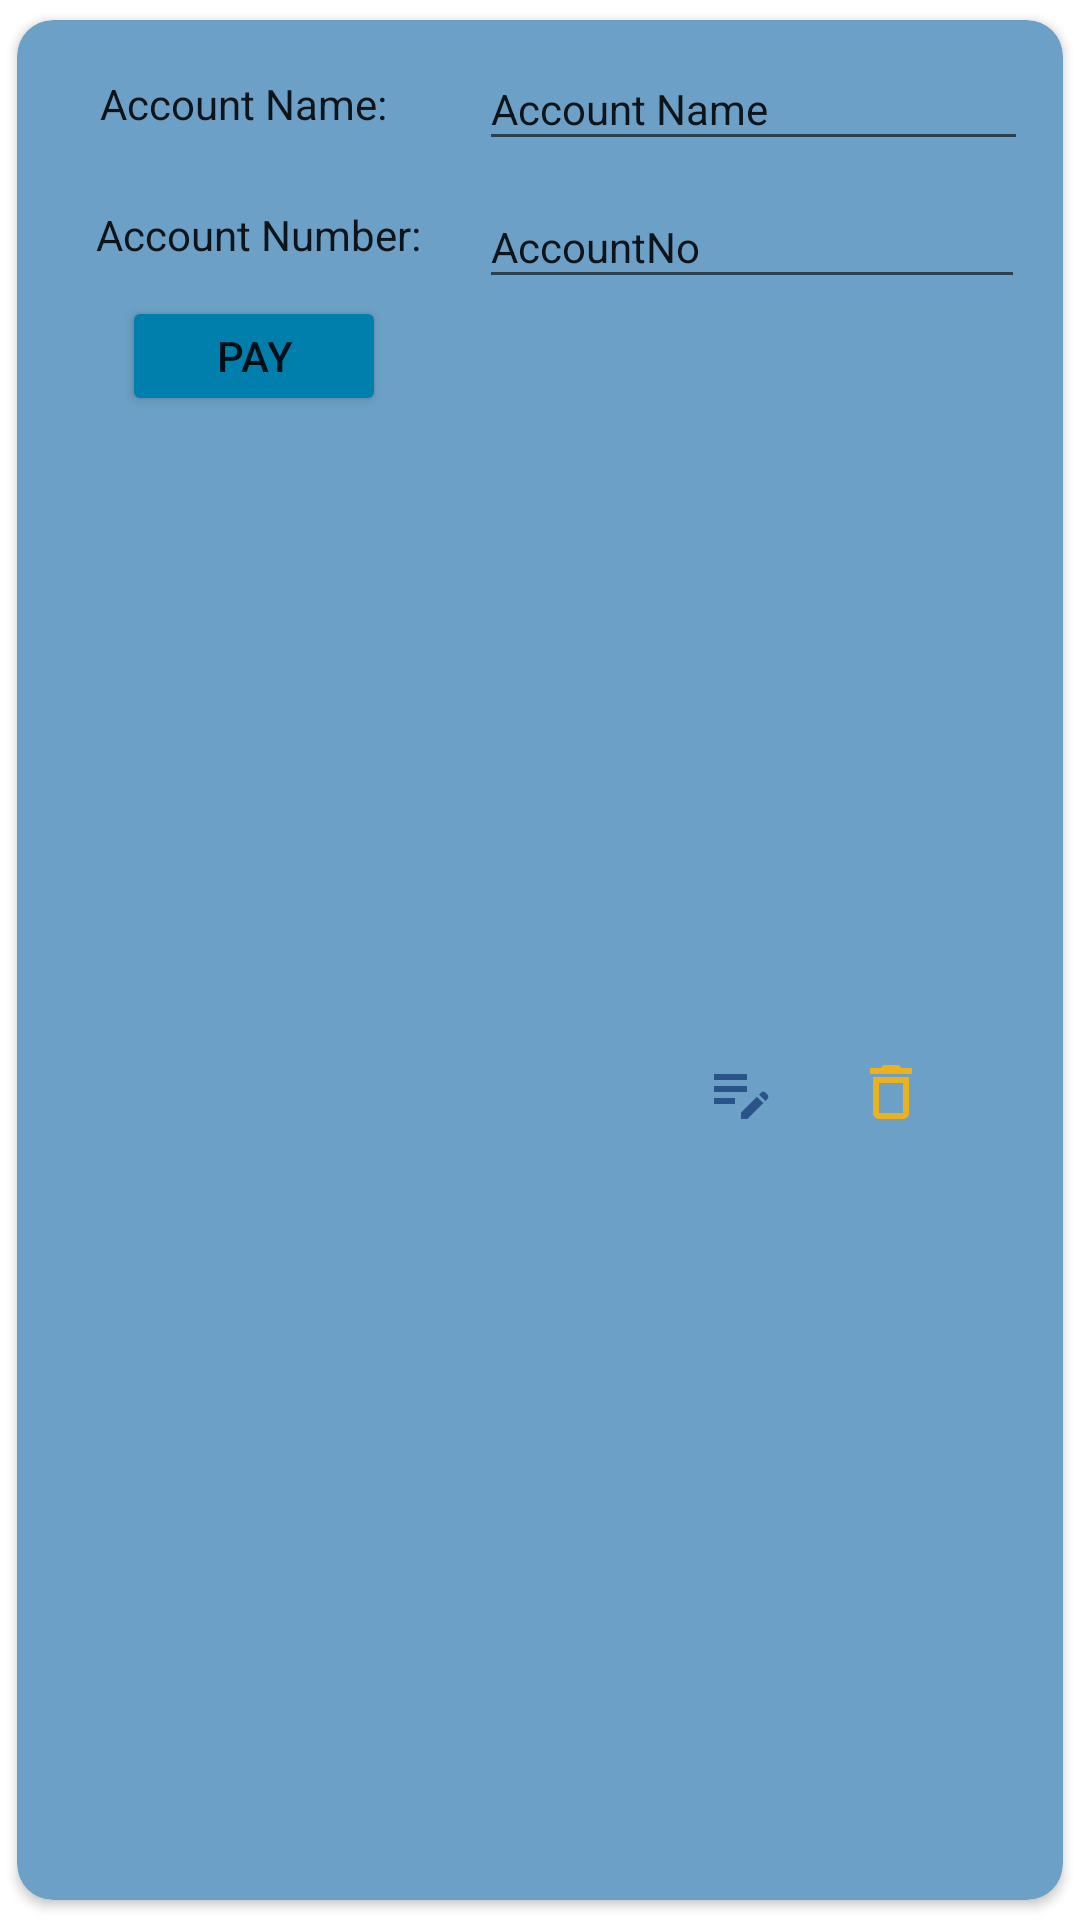

This screen was rendered from an Android layout file. Write that file and the resources it references.
<!-- AndroidManifest.xml: application theme Theme.ElectricitySaver -->
<!-- res/layout/fav_card_view.xml -->
<?xml version="1.0" encoding="utf-8"?>
<androidx.cardview.widget.CardView xmlns:android="http://schemas.android.com/apk/res/android"
    xmlns:app="http://schemas.android.com/apk/res-auto"
    xmlns:tools="http://schemas.android.com/tools"
    android:layout_width="match_parent"
    app:cardUseCompatPadding="true"
    app:cardCornerRadius="12dp"
    app:contentPadding="5dp"
    app:cardBackgroundColor="#6DA0C6"
    android:layout_height="wrap_content">
    <LinearLayout
        android:layout_width="match_parent"
        android:layout_height="match_parent"
        android:orientation="horizontal">

        <LinearLayout
            android:layout_width="149dp"
            android:layout_height="match_parent"
            android:orientation="vertical">

            <TextView
                android:id="@+id/textView"
                style="@style/TextAppearance.AppCompat.Large"
                android:layout_width="141dp"
                android:layout_height="46dp"
                android:gravity="center"
                android:text="Account Name:"
                android:textSize="14dp"
                app:layout_constraintBottom_toTopOf="@+id/textView2"
                app:layout_constraintEnd_toEndOf="parent"
                app:layout_constraintHorizontal_bias="0.098"
                app:layout_constraintStart_toStartOf="parent"
                app:layout_constraintTop_toTopOf="parent"
                app:layout_constraintVertical_bias="0.0" />

            <TextView
                android:id="@+id/textView2"
                style="@style/TextAppearance.AppCompat.Large"
                android:layout_width="141dp"
                android:layout_height="41dp"
                android:layout_marginLeft="5dp"
                android:gravity="center"
                android:text="Account Number:"
                android:textSize="14dp"
                app:layout_constraintBottom_toTopOf="@+id/button2"
                app:layout_constraintEnd_toEndOf="parent"
                app:layout_constraintHorizontal_bias="0.129"
                app:layout_constraintStart_toStartOf="parent" />

            <Button
                android:id="@+id/button2"
                android:layout_width="wrap_content"
                android:layout_height="40dp"
                android:layout_marginLeft="30dp"
                android:backgroundTint="#007FAC"
                android:text="Pay"
                app:layout_constraintBottom_toBottomOf="parent"
                app:layout_constraintEnd_toEndOf="parent"
                app:layout_constraintHorizontal_bias="0.121"
                app:layout_constraintStart_toStartOf="parent" />

        </LinearLayout>

        <LinearLayout
            android:layout_width="match_parent"
            android:layout_height="match_parent"
            android:orientation="vertical">

            <EditText
                android:id="@+id/edtCardName"
                android:layout_width="183dp"
                android:layout_height="38dp"
                android:layout_marginTop="4dp"
                android:ems="10"
                android:inputType="textPersonName"
                android:text="Account Name"
                android:textSize="14dp"
                app:layout_constraintEnd_toEndOf="parent"
                app:layout_constraintHorizontal_bias="0.535"
                app:layout_constraintStart_toEndOf="@+id/textView"
                app:layout_constraintTop_toTopOf="parent" />

            <EditText
                android:id="@+id/edtCardNo"
                android:layout_width="182dp"
                android:layout_height="38dp"
                android:ems="10"
                android:inputType="textPersonName"
                android:text="AccountNo"
                android:textSize="14dp"
                android:layout_marginTop="8dp"
                app:layout_constraintBottom_toBottomOf="parent"
                app:layout_constraintEnd_toEndOf="parent"
                app:layout_constraintHorizontal_bias="0.535"
                app:layout_constraintStart_toEndOf="@+id/textView"
                app:layout_constraintTop_toBottomOf="@+id/edtCardName"
                app:layout_constraintVertical_bias="0.1" />

            <LinearLayout
                android:layout_width="100dp"
                android:layout_height="match_parent"
                android:orientation="horizontal"
                android:layout_marginLeft="60dp">

                <ImageView
                    android:id="@+id/editlistwaren1"
                    android:layout_width="149dp"
                    android:layout_height="match_parent"
                    android:layout_weight="1"
                    android:backgroundTint="@color/RVLIV_backgroundTint2"
                    android:gravity="center"
                    android:scaleType="centerInside"
                    android:src="@drawable/ic_baseline_edit_note_blue"
                    app:layout_constraintBottom_toBottomOf="parent"
                    app:layout_constraintEnd_toEndOf="parent"
                    app:layout_constraintHorizontal_bias="0.682"
                    app:layout_constraintStart_toStartOf="parent"
                    app:layout_constraintTop_toTopOf="parent"
                    app:layout_constraintVertical_bias="0.955" />

                <ImageView
                    android:id="@+id/deletelist"
                    android:layout_width="140dp"
                    android:layout_height="match_parent"
                    android:layout_weight="1"
                    android:backgroundTint="@color/RVLIV_backgroundTint1"
                    android:gravity="center"
                    android:scaleType="centerInside"
                    android:src="@drawable/ic_baseline_delete_outline_24"
                    app:layout_constraintBottom_toBottomOf="parent"
                    app:layout_constraintEnd_toEndOf="parent"
                    app:layout_constraintHorizontal_bias="0.851"
                    app:layout_constraintStart_toStartOf="parent"
                    app:layout_constraintTop_toBottomOf="@+id/edtCardNo"
                    app:layout_constraintVertical_bias="0.0" />


            </LinearLayout>
        </LinearLayout>
    </LinearLayout>







</androidx.cardview.widget.CardView>
<!-- resources referenced by this layout -->
<resources>
  <color name="RVLIV_backgroundTint1">#F10909</color>
  <color name="RVLIV_backgroundTint2">#0CED10</color>
  <!-- drawable ic_baseline_delete_outline_24 (drawable) -->
  <vector android:height="24dp" android:tint="#ECB21E"
      android:viewportHeight="24" android:viewportWidth="24"
      android:width="24dp" xmlns:android="http://schemas.android.com/apk/res/android">
      <path android:fillColor="@android:color/white" android:pathData="M6,19c0,1.1 0.9,2 2,2h8c1.1,0 2,-0.9 2,-2L18,7L6,7v12zM8,9h8v10L8,19L8,9zM15.5,4l-1,-1h-5l-1,1L5,4v2h14L19,4z"/>
  </vector>
  <!-- drawable ic_baseline_edit_note_blue (drawable) -->
  <vector android:height="24dp" android:tint="#295389"
      android:viewportHeight="24" android:viewportWidth="24"
      android:width="24dp" xmlns:android="http://schemas.android.com/apk/res/android">
      <path android:fillColor="@android:color/white" android:pathData="M3,10h11v2H3V10zM3,8h11V6H3V8zM3,16h7v-2H3V16zM18.01,12.87l0.71,-0.71c0.39,-0.39 1.02,-0.39 1.41,0l0.71,0.71c0.39,0.39 0.39,1.02 0,1.41l-0.71,0.71L18.01,12.87zM17.3,13.58l-5.3,5.3V21h2.12l5.3,-5.3L17.3,13.58z"/>
  </vector>
  <style name="Theme.ElectricitySaver" parent="Theme.MaterialComponents.DayNight.DarkActionBar">
          
          <item name="colorPrimary">@color/purple_500</item>
          <item name="colorPrimaryVariant">@color/purple_700</item>
          <item name="colorOnPrimary">@color/white</item>
          
          <item name="colorSecondary">@color/teal_200</item>
          <item name="colorSecondaryVariant">@color/teal_700</item>
          <item name="colorOnSecondary">@color/black</item>
          
          <item name="android:statusBarColor">?attr/colorPrimaryVariant</item>
          
      </style>
  <color name="purple_500">#FF6200EE</color>
  <color name="purple_700">#133B5C</color>
  <color name="white">#FFFFFFFF</color>
  <color name="teal_200">#FF03DAC5</color>
  <color name="teal_700">#FF018786</color>
  <color name="black">#FF000000</color>
</resources>
